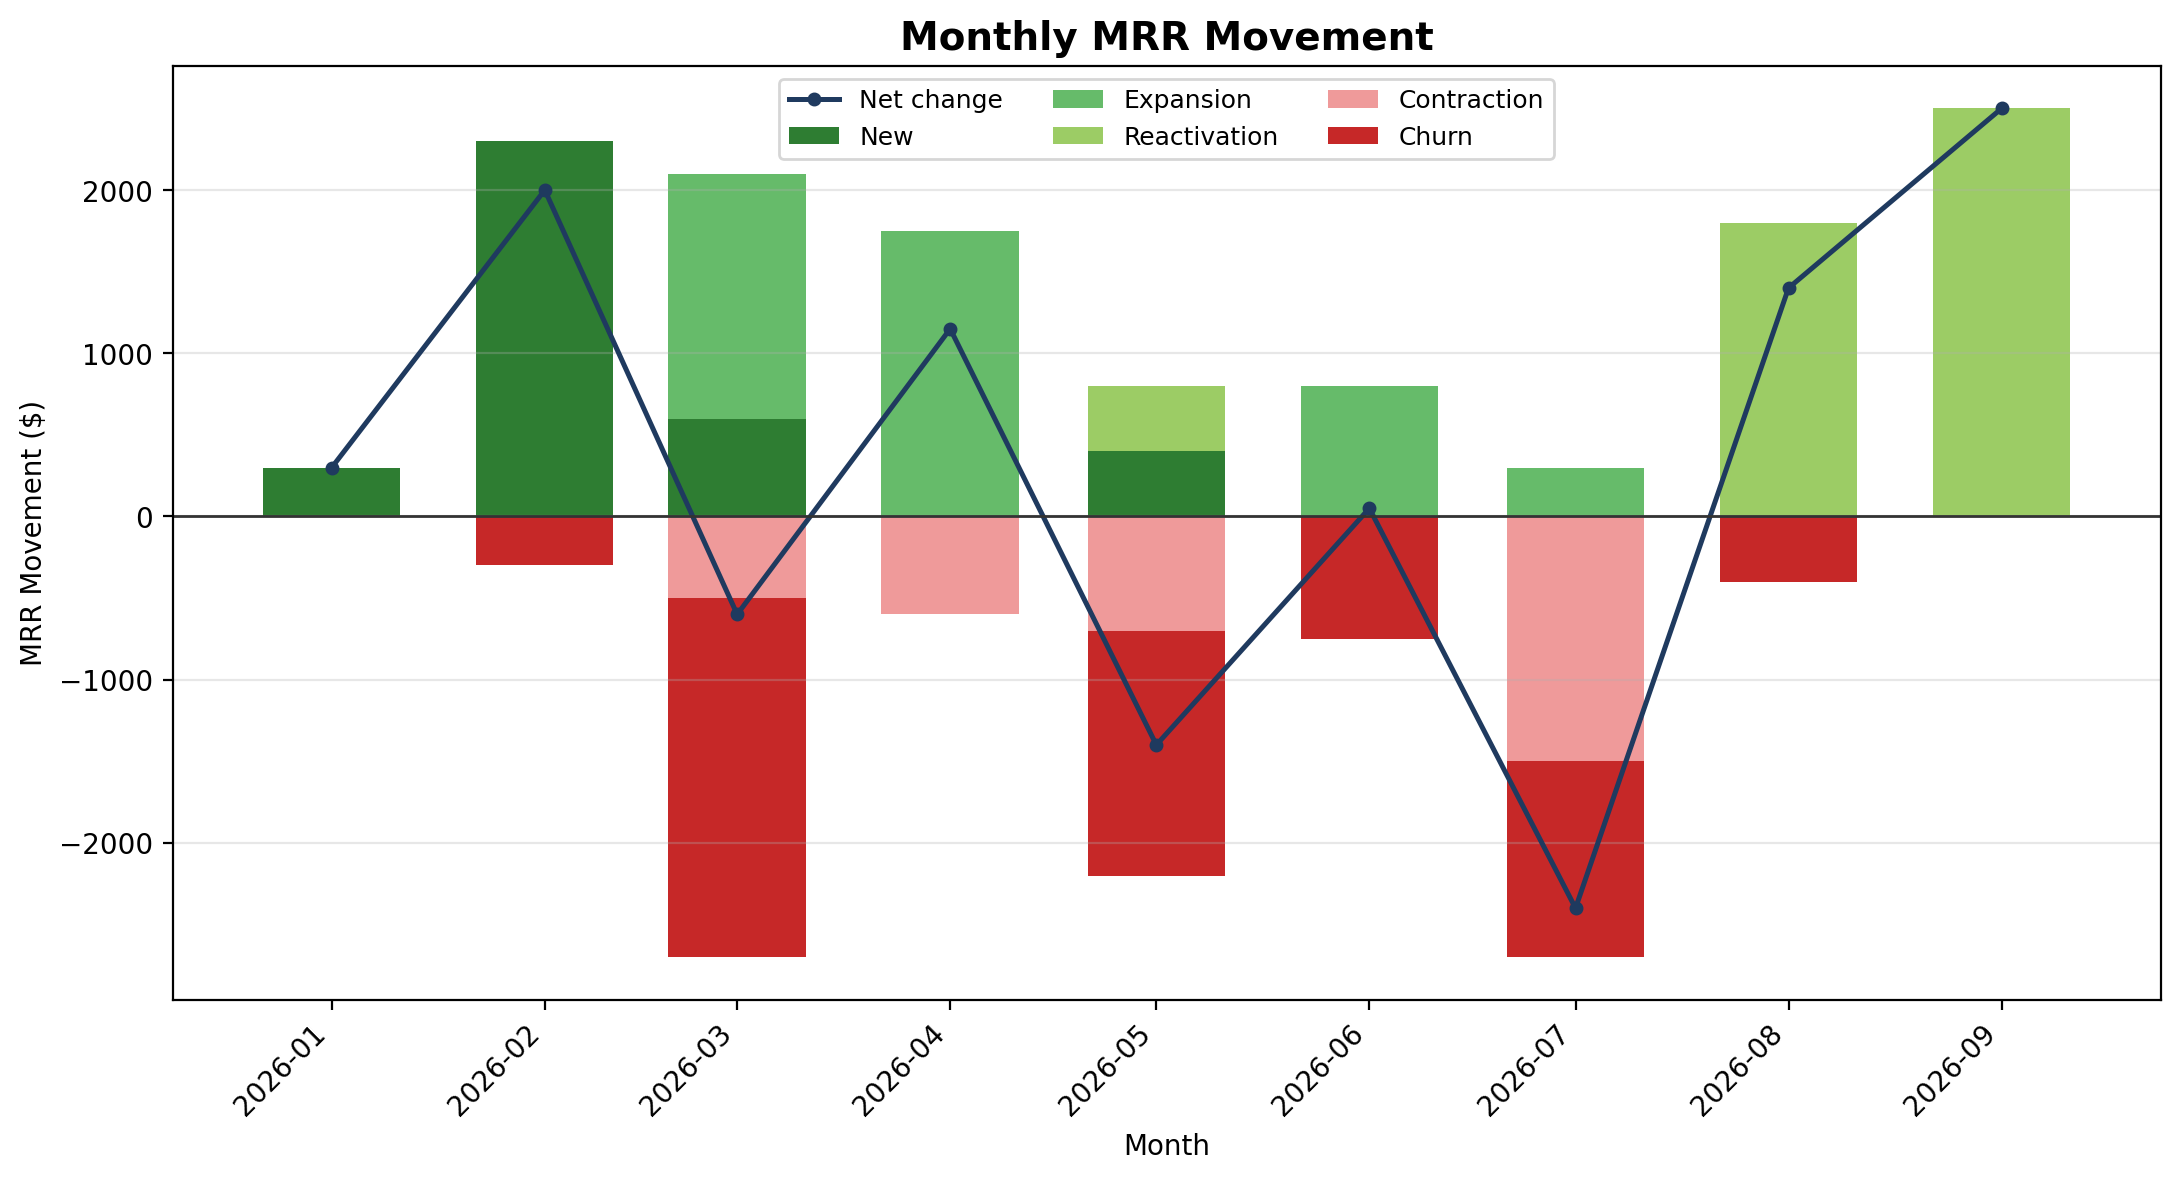

Source data for this figure (header and first rows):
month, new_mrr, expansion_mrr, reactivation_mrr, contraction_mrr, churn_mrr, net_change
2026-01-01, 300.0, 0.0, 0.0, 0.0, 0.0, 300.0
2026-02-01, 2300, 0.0, 0.0, 0.0, 300.0, 2000
2026-03-01, 600.0, 1500, 0.0, 500.0, 2200, -600.0
2026-04-01, 0.0, 1750, 0.0, 600.0, 0.0, 1150
2026-05-01, 400.0, 0.0, 400.0, 700.0, 1500, -1400
2026-06-01, 0.0, 800.0, 0.0, 0.0, 750.0, 50.0
2026-07-01, 0.0, 300.0, 0.0, 1500, 1200, -2400
2026-08-01, 0.0, 0.0, 1800, 0.0, 400.0, 1400
2026-09-01, 0.0, 0.0, 2500, 0.0, 0.0, 2500
